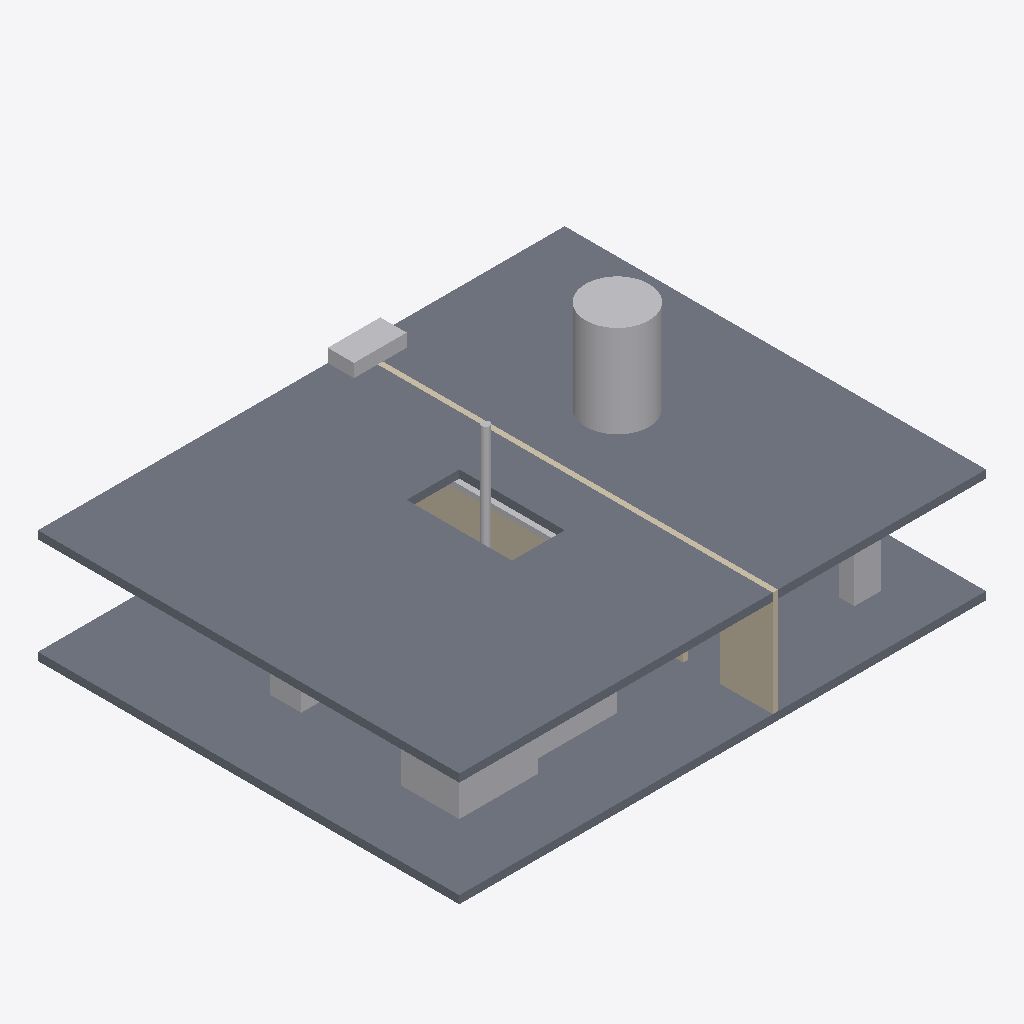
Isometric view of an IFC building model (IFC-SPF (STEP), schema IFC4X3, length unit metre), seen from the south-west, elements coloured by IFC class: 8 other elements (light grey), 2 slabs (grey), 1 wall (beige).
Extent 20.0 m × 16.0 m × 7.8 m (x, y, z). Storeys (2): B1 at -4.00 m; G at 0.00 m. Elements (12): 2 IfcCableCarrierSegment, 2 IfcPump, 2 IfcSlab, 1 IfcBuildingElementProxy, 1 IfcDistributionBoard, 1 IfcPipeSegment, 1 IfcTank, 1 IfcTransportElement, 1 IfcWall.

HEADER;
FILE_DESCRIPTION(('Fictional Phase A fixture; finite experiment profile.'),'2;1');
FILE_NAME('current-pwr-spatial-slice-a.ifc','2026-10-24T05:03:29',('Leitbild Phase A'),('Leitbild'),'thatopen/web-ifc-api','thatopen/web-ifc-api','Offline experiment only');
FILE_SCHEMA(('IFC4X3'));
ENDSEC;
DATA;
#9=IFCPROJECT('3m3F46Iwk6P20GxMuaexH4',$,'current-pwr-spatial-slice-a','Fictional Phase A layout; not as-built geometry.',$,$,$,(#6),#8);
#15=IFCSITE('09iuw4eT5B0eWWAc0$TLu9',$,'current-pwr-spatial-slice-a/site','Fictional Phase A layout; not as-built geometry.',$,#14,$,$,.ELEMENT.,$,$,$,$,$);
#21=IFCBUILDING('2KvmeLo3tB_xkYhUnRzcu_',$,'current-pwr-spatial-slice-a/building','Fictional Phase A layout; not as-built geometry.',$,#20,$,$,.ELEMENT.,$,$,$);
#38=IFCBUILDINGSTOREY('1RbGvtb1q1pV96q0iUpbHh',$,'B1','Fictional Phase A layout; not as-built geometry.',$,#37,$,$,.ELEMENT.,-4.0);
#50=IFCBUILDINGSTOREY('0pFWeU9u5T3ExbN4S$uzoJ',$,'G','Fictional Phase A layout; not as-built geometry.',$,#49,$,$,.ELEMENT.,0.0);
#213=IFCSLAB('0000000000000000000005',$,'slab-g','Fictional Phase A layout; not as-built geometry.',$,#191,#212,'slab-g',.FLOOR.);
#180=IFCSLAB('0000000000000000000004',$,'slab-b1','Fictional Phase A layout; not as-built geometry.',$,#158,#179,'slab-b1',.FLOOR.);
#318=IFCTANK('0000000000000000000008',$,'vessel','Fictional Phase A layout; not as-built geometry.',$,#308,#317,'vessel',.PRESSUREVESSEL.);
#374=IFCWALL('0000000000000000000010',$,'wall-b1','Fictional Phase A layout; not as-built geometry.',$,#358,#373,'wall-b1',.STANDARD.);
#268=IFCPUMP('0000000000000000000006',$,'Primary pump','Fictional Phase A layout; not as-built geometry.',$,#224,#267,'pump-a',.CIRCULATOR.);
#530=IFCTRANSPORTELEMENT('0000000000000000000016',$,'hoist','Fictional Phase A layout; not as-built geometry.',$,#514,#529,'hoist',.LIFTINGGEAR.);
#428=IFCDISTRIBUTIONBOARD('0000000000000000000012',$,'board','Fictional Phase A layout; not as-built geometry.',$,#412,#427,'board',.DISTRIBUTIONBOARD.);
#503=IFCPIPESEGMENT('0000000000000000000015',$,'riser','Fictional Phase A layout; not as-built geometry.',$,#493,#502,'riser',.RIGIDSEGMENT.);
#482=IFCCABLECARRIERSEGMENT('0000000000000000000014',$,'tray-b','Fictional Phase A layout; not as-built geometry.',$,#466,#481,'tray-b',.CABLETRAYSEGMENT.);
#297=IFCPUMP('0000000000000000000007',$,'Primary pump','Fictional Phase A layout; not as-built geometry.',$,#281,#296,'pump-b',.CIRCULATOR.);
#347=IFCBUILDINGELEMENTPROXY('0000000000000000000009',$,'obstacle','Fictional Phase A layout; not as-built geometry.','FIXTURE_OBSTACLE',#331,#346,'obstacle',.USERDEFINED.);
ENDSEC;
